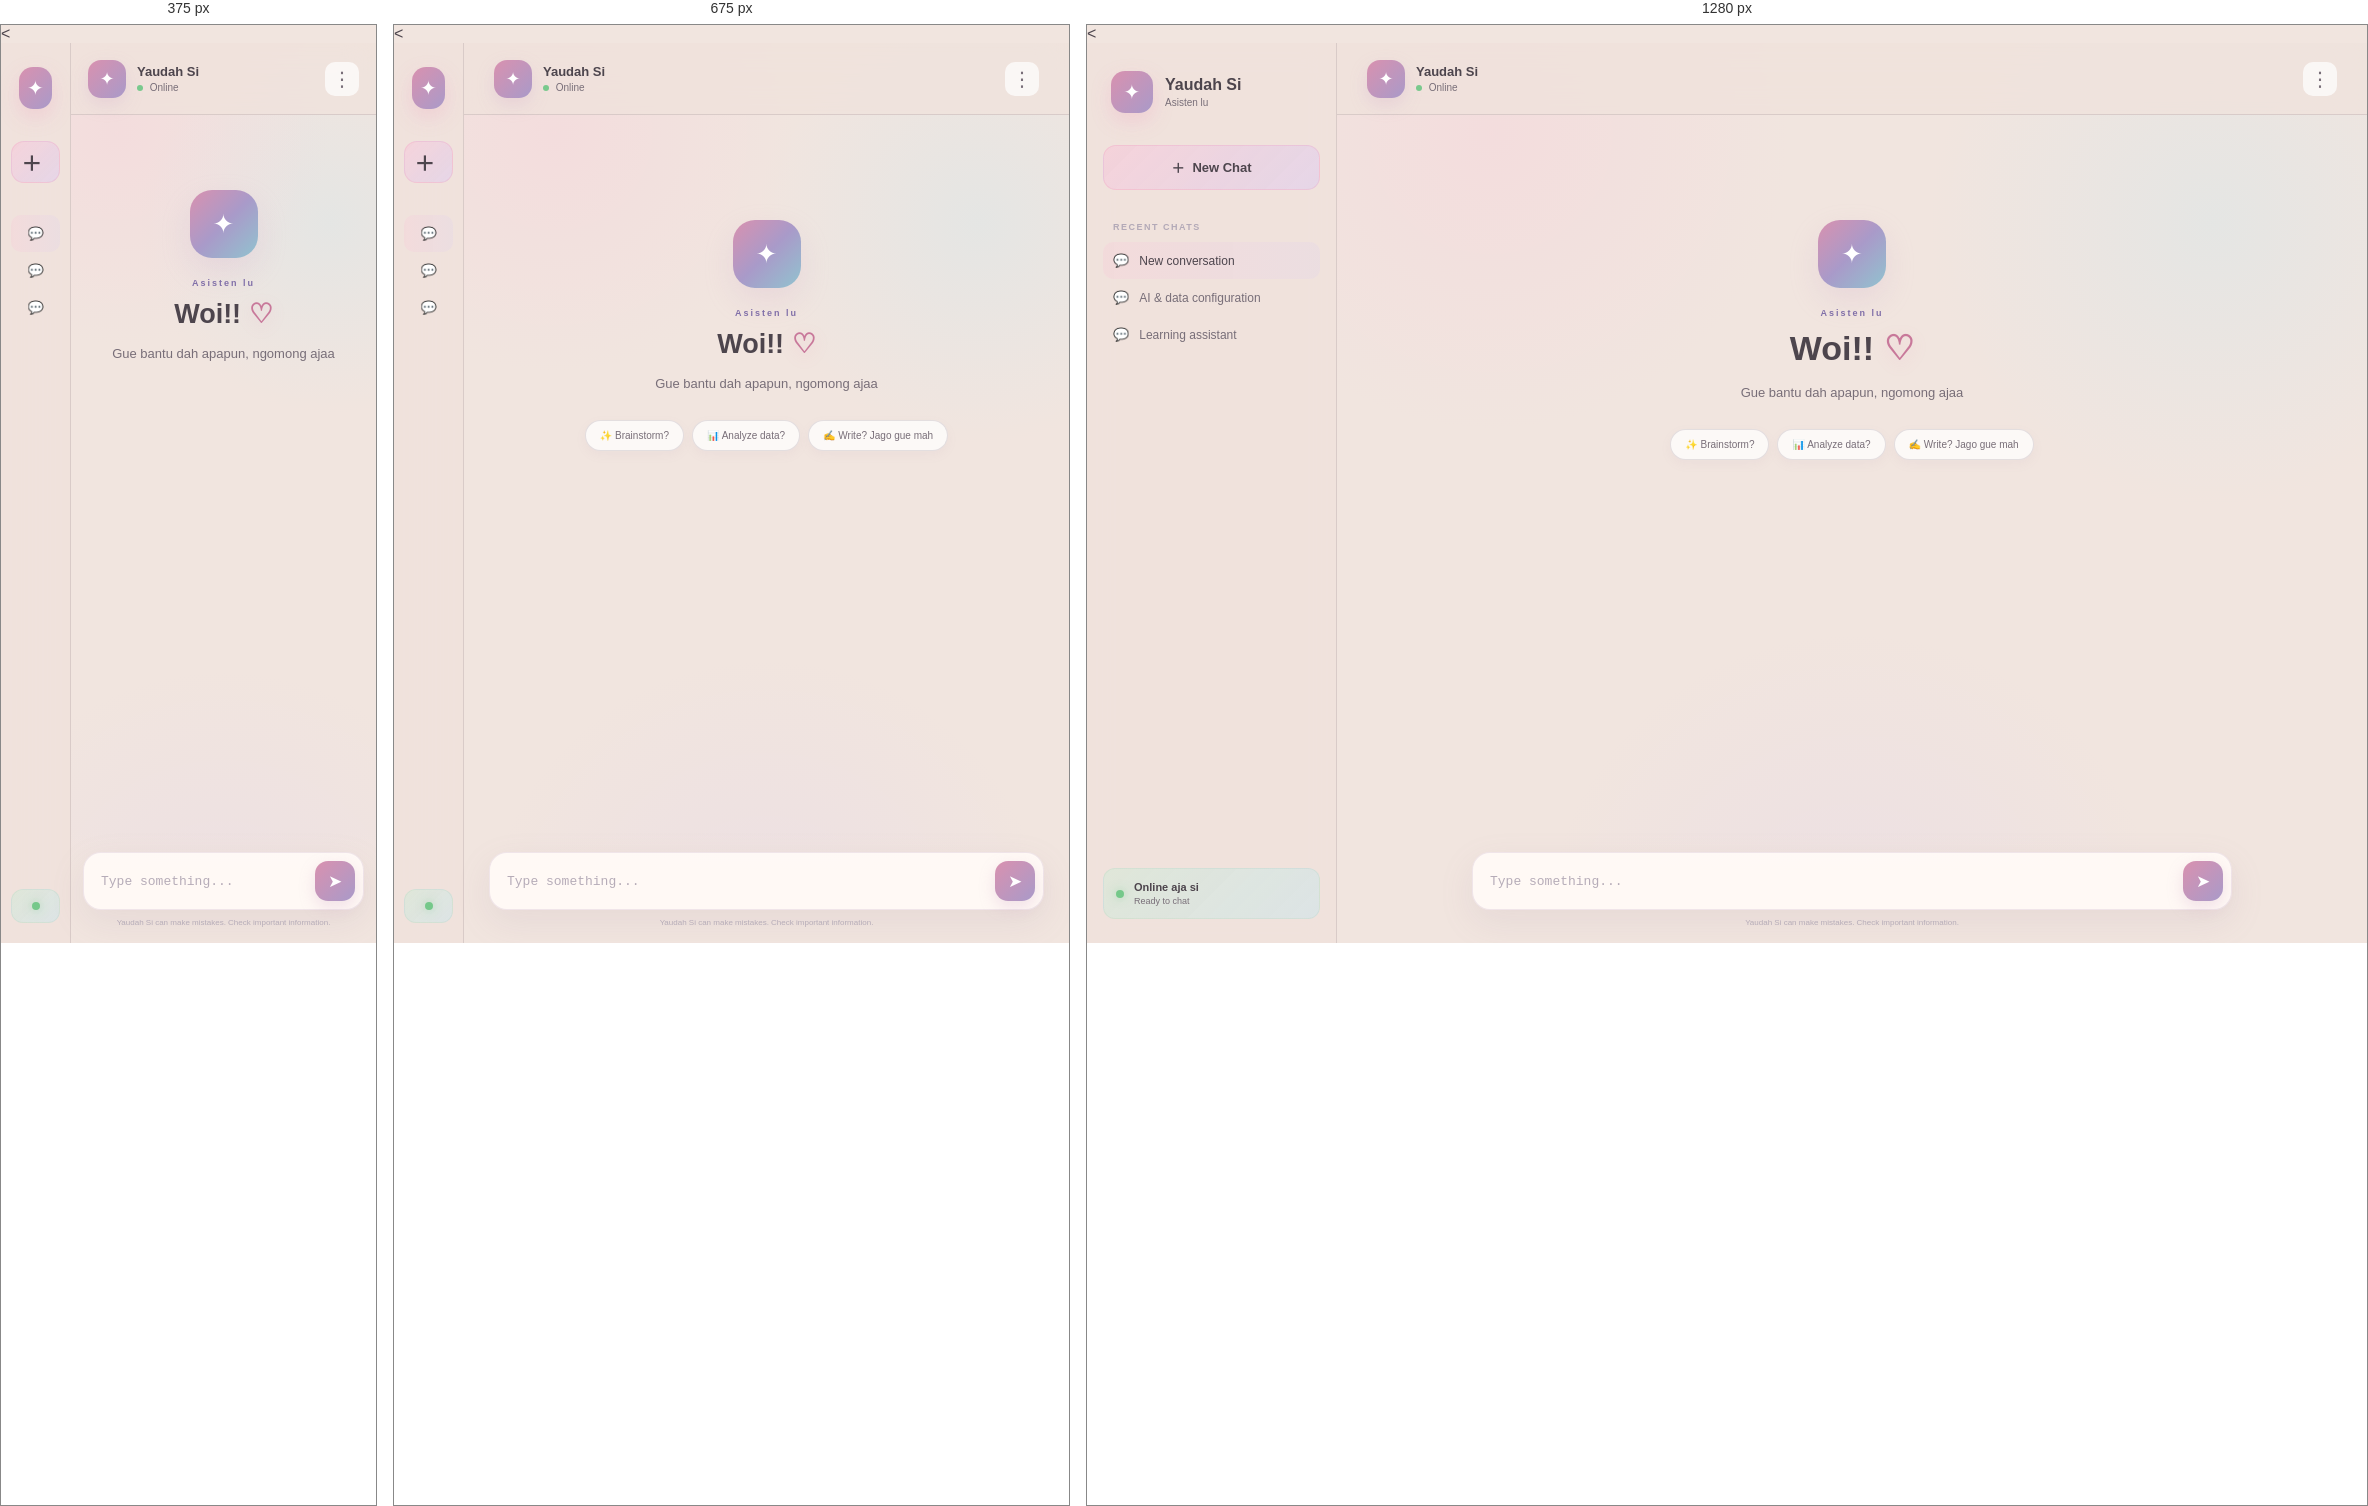
Rendered at 375 px, 675 px and 1280 px, left to right.

<!-- file: index.html -->
<!DOCTYPE html>
<html lang="id">

<<head>

    <meta charset="UTF-8">

    <meta
        name="viewport"
        content="width=device-width, initial-scale=1.0"
    >

    <title>yaudah sih</title>

    <link rel="stylesheet" href="style.css">

    <link rel="manifest" href="manifest.json">

    <meta
        name="theme-color"
        content="#D991AF"
    >

    <meta
        name="mobile-web-app-capable"
        content="yes"
    >

    <meta
        name="apple-mobile-web-app-capable"
        content="yes"
    >

</head>

<body>

    <div class="app">

        <!-- ========================= -->
        <!-- SIDEBAR                   -->
        <!-- ========================= -->

        <aside class="sidebar">

            <div class="brand">
                <div class="brand-icon">
                    ✦
                </div>

                <div>
                    <h2>Yaudah Si</h2>
                    <span>Asisten lu</span>
                </div>
            </div>


            <button class="new-chat">
                <span>＋</span>
                New Chat
            </button>


            <div class="history">

                <p class="history-title">
                    RECENT CHATS
                </p>

                <div class="chat-item active">
                    <span>💬</span>
                    <p>New conversation</p>
                </div>

                <div class="chat-item">
                    <span>💬</span>
                    <p>AI &amp; data configuration</p>
                </div>

                <div class="chat-item">
                    <span>💬</span>
                    <p>Learning assistant</p>
                </div>

            </div>


            <div class="sidebar-bottom">

                <div class="ai-status">
                    <span class="status-dot"></span>

                    <div>
                        <strong>Online aja si</strong>
                        <small>Ready to chat</small>
                    </div>
                </div>

            </div>

        </aside>


        <!-- ========================= -->
        <!-- CHAT AREA                 -->
        <!-- ========================= -->

        <main class="chat-area">

            <!-- HEADER -->

            <header class="chat-header">

                <div class="ai-profile">

                    <div class="ai-avatar">
                        ✦
                    </div>

                    <div>
                        <h3>Yaudah Si</h3>

                        <p>
                            <span class="online-dot"></span>
                            Online
                        </p>
                    </div>

                </div>


                <button class="menu-button">
                    ⋮
                </button>

            </header>


            <!-- ========================= -->
            <!-- MESSAGES                  -->
            <!-- ========================= -->

            <section
                class="messages"
                id="messages"
            >

                <!-- WELCOME -->

                <div
                    class="welcome"
                    id="welcome"
                >

                    <div class="welcome-orb">
                        ✦
                    </div>

                    <p class="welcome-label">
                        Asisten lu
                    </p>

                    <h1>
                        Woi!! <span>♡</span>
                    </h1>

                    <p class="welcome-text">
                        Gue bantu dah apapun, ngomong ajaa
                    </p>


                    <div class="suggestions">

                        <button class="suggestion">
                            ✨ Brainstorm?
                        </button>

                        <button class="suggestion">
                            📊 Analyze data?
                        </button>

                        <button class="suggestion">
                            ✍️ Write? Jago gue mah
                        </button>

                    </div>

                </div>


                <!-- PESAN AKAN MUNCUL DI SINI -->

            </section>


            <!-- ========================= -->
            <!-- INPUT                     -->
            <!-- ========================= -->

            <div class="input-area">

                <div
                    class="input-box"
                    id="inputBox"
                >

                    <textarea
                        id="messageInput"
                        rows="1"
                        placeholder="Type something..."
                    ></textarea>


                    <button
                        class="send-button"
                        id="sendButton"
                        aria-label="Send message"
                    >
                        ➤
                    </button>

                </div>


                <p class="input-note">
                    Yaudah Si can make mistakes.
                    Check important information.
                </p>

            </div>

        </main>

    </div>


    <!-- ========================= -->
    <!-- ANIMATION CONTAINER       -->
    <!-- ========================= -->

    <div
        id="effects"
        class="effects"
    ></div>


    <script src="script.js"></script>

</body>

</html>

/* @media block from style.css */
@media (max-width: 800px) {

    .sidebar {
        width: 70px;

        padding:
            20px
            10px;
    }

    .brand {
        justify-content:
            center;
    }

    .brand div:last-child {
        display: none;
    }

    .new-chat {
        font-size: 0;

        height: 42px;
    }

    .new-chat span {
        font-size: 20px;
    }

    .history-title {
        display: none;
    }

    .chat-item p {
        display: none;
    }

    .chat-item {
        justify-content:
            center;
    }

    .ai-status div {
        display: none;
    }

    .ai-status {
        justify-content:
            center;
    }

    .welcome h1 {
        font-size: 27px;
    }
}

/* @media block from style.css */
@media (max-width: 550px) {

    .chat-header {
        padding:
            0
            17px;
    }

    .messages {
        padding-left: 15px;

        padding-right: 15px;
    }

    .input-area {
        padding-left: 12px;

        padding-right: 12px;
    }

    .message-content {
        max-width: 82%;
    }

    .suggestions {
        display: none;
    }

    .welcome {
        margin-top: 40px;
    }
}